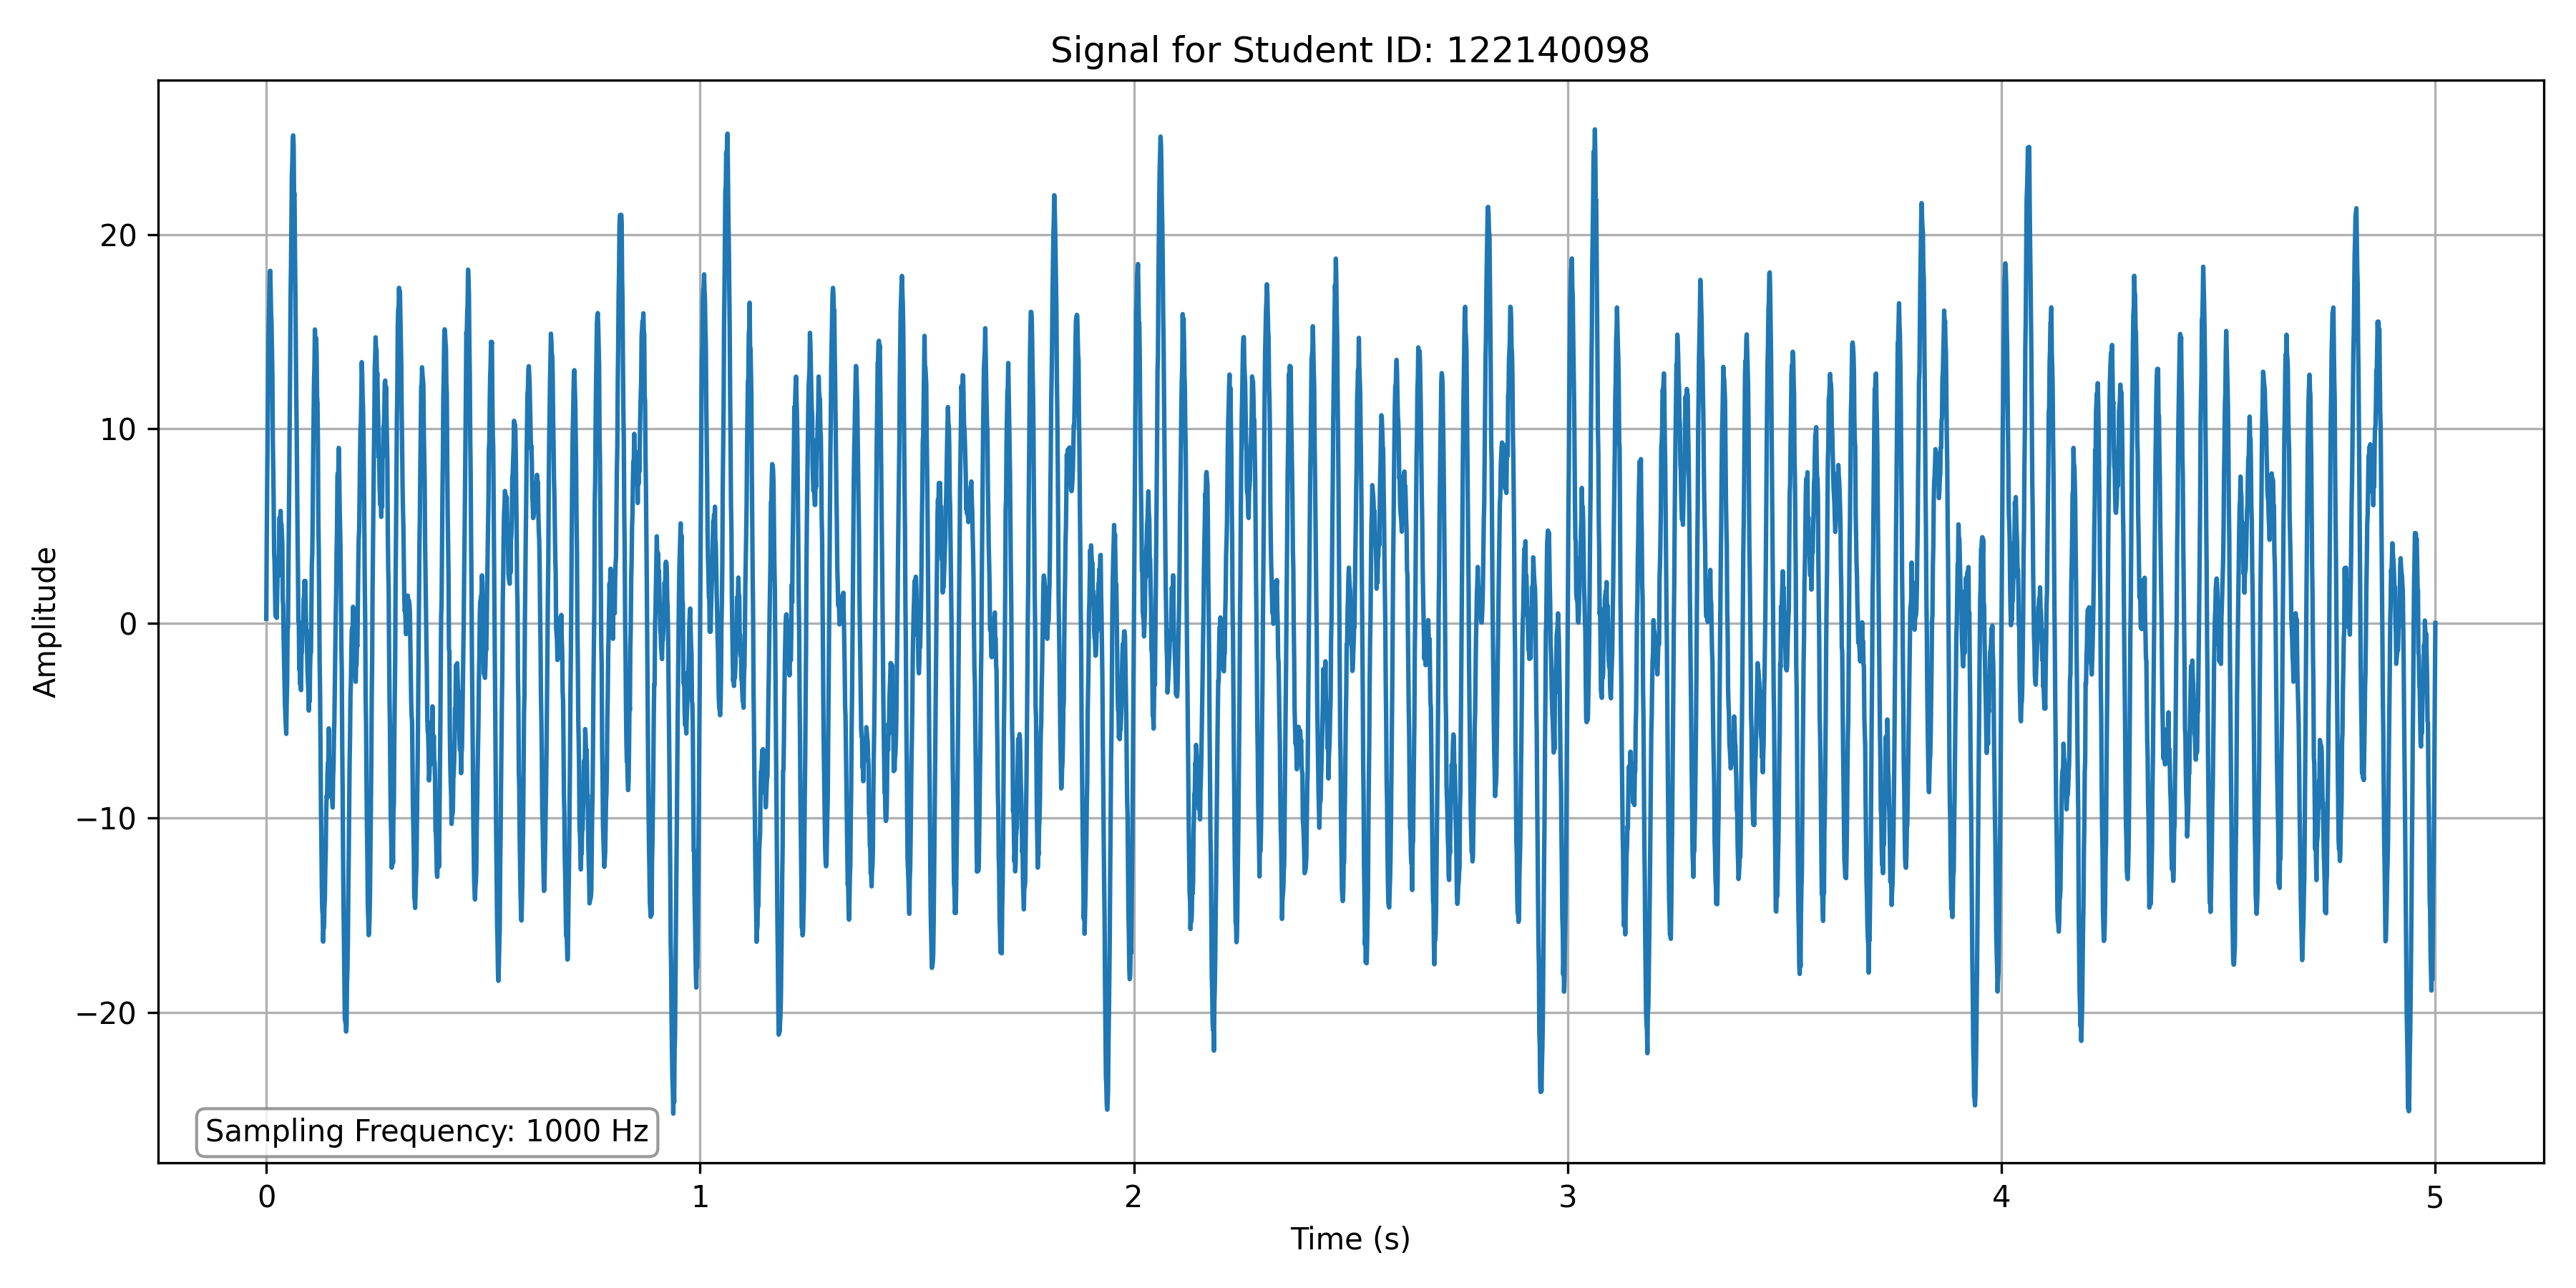

The table this chart was drawn from, first rows:
time, amplitude
0.0, 0.2369
0.001, 4.196
0.002, 7.133
0.003001, 9.299
0.004001, 11.81
0.005001, 14.58
0.006001, 15.58
0.007001, 16.74
0.008002, 17.86
0.009002, 18.13
0.01, 17.2
0.011, 15.98
0.012, 15.43
0.013, 14.03
0.014, 12.8
0.015, 9.587
0.016, 7.891
0.017, 6.26
0.018, 3.657
0.019, 3.234
0.02, 1.775
0.021, 0.4834
0.022, 0.3416
0.023, 0.4655
0.024, 0.2849
0.02501, 1.306
0.02601, 2.553
0.02701, 2.407
0.02801, 2.994
0.02901, 3.299
0.03001, 5.424
0.03101, 5.379
0.03201, 5.369
0.03301, 5.785
0.03401, 5.064
0.03501, 5.093
0.03601, 4.635
0.03701, 4.019
0.03801, 1.225
0.03901, 0.9025
0.04001, -0.8164
0.04101, -1.997
0.04201, -2.984
0.04301, -4.164
0.04401, -4.712
0.04501, -5.27
0.04601, -5.68
0.04701, -4.002
0.04801, -3.114
0.04901, -0.2878
0.05001, -0.2195
0.05101, 2.682
0.05201, 4.989
0.05301, 7.574
0.05401, 10.42
0.05501, 13.43
0.05601, 16.78
0.05701, 18.45
0.05801, 20.8
0.05901, 23.02
... 4,940 more rows
